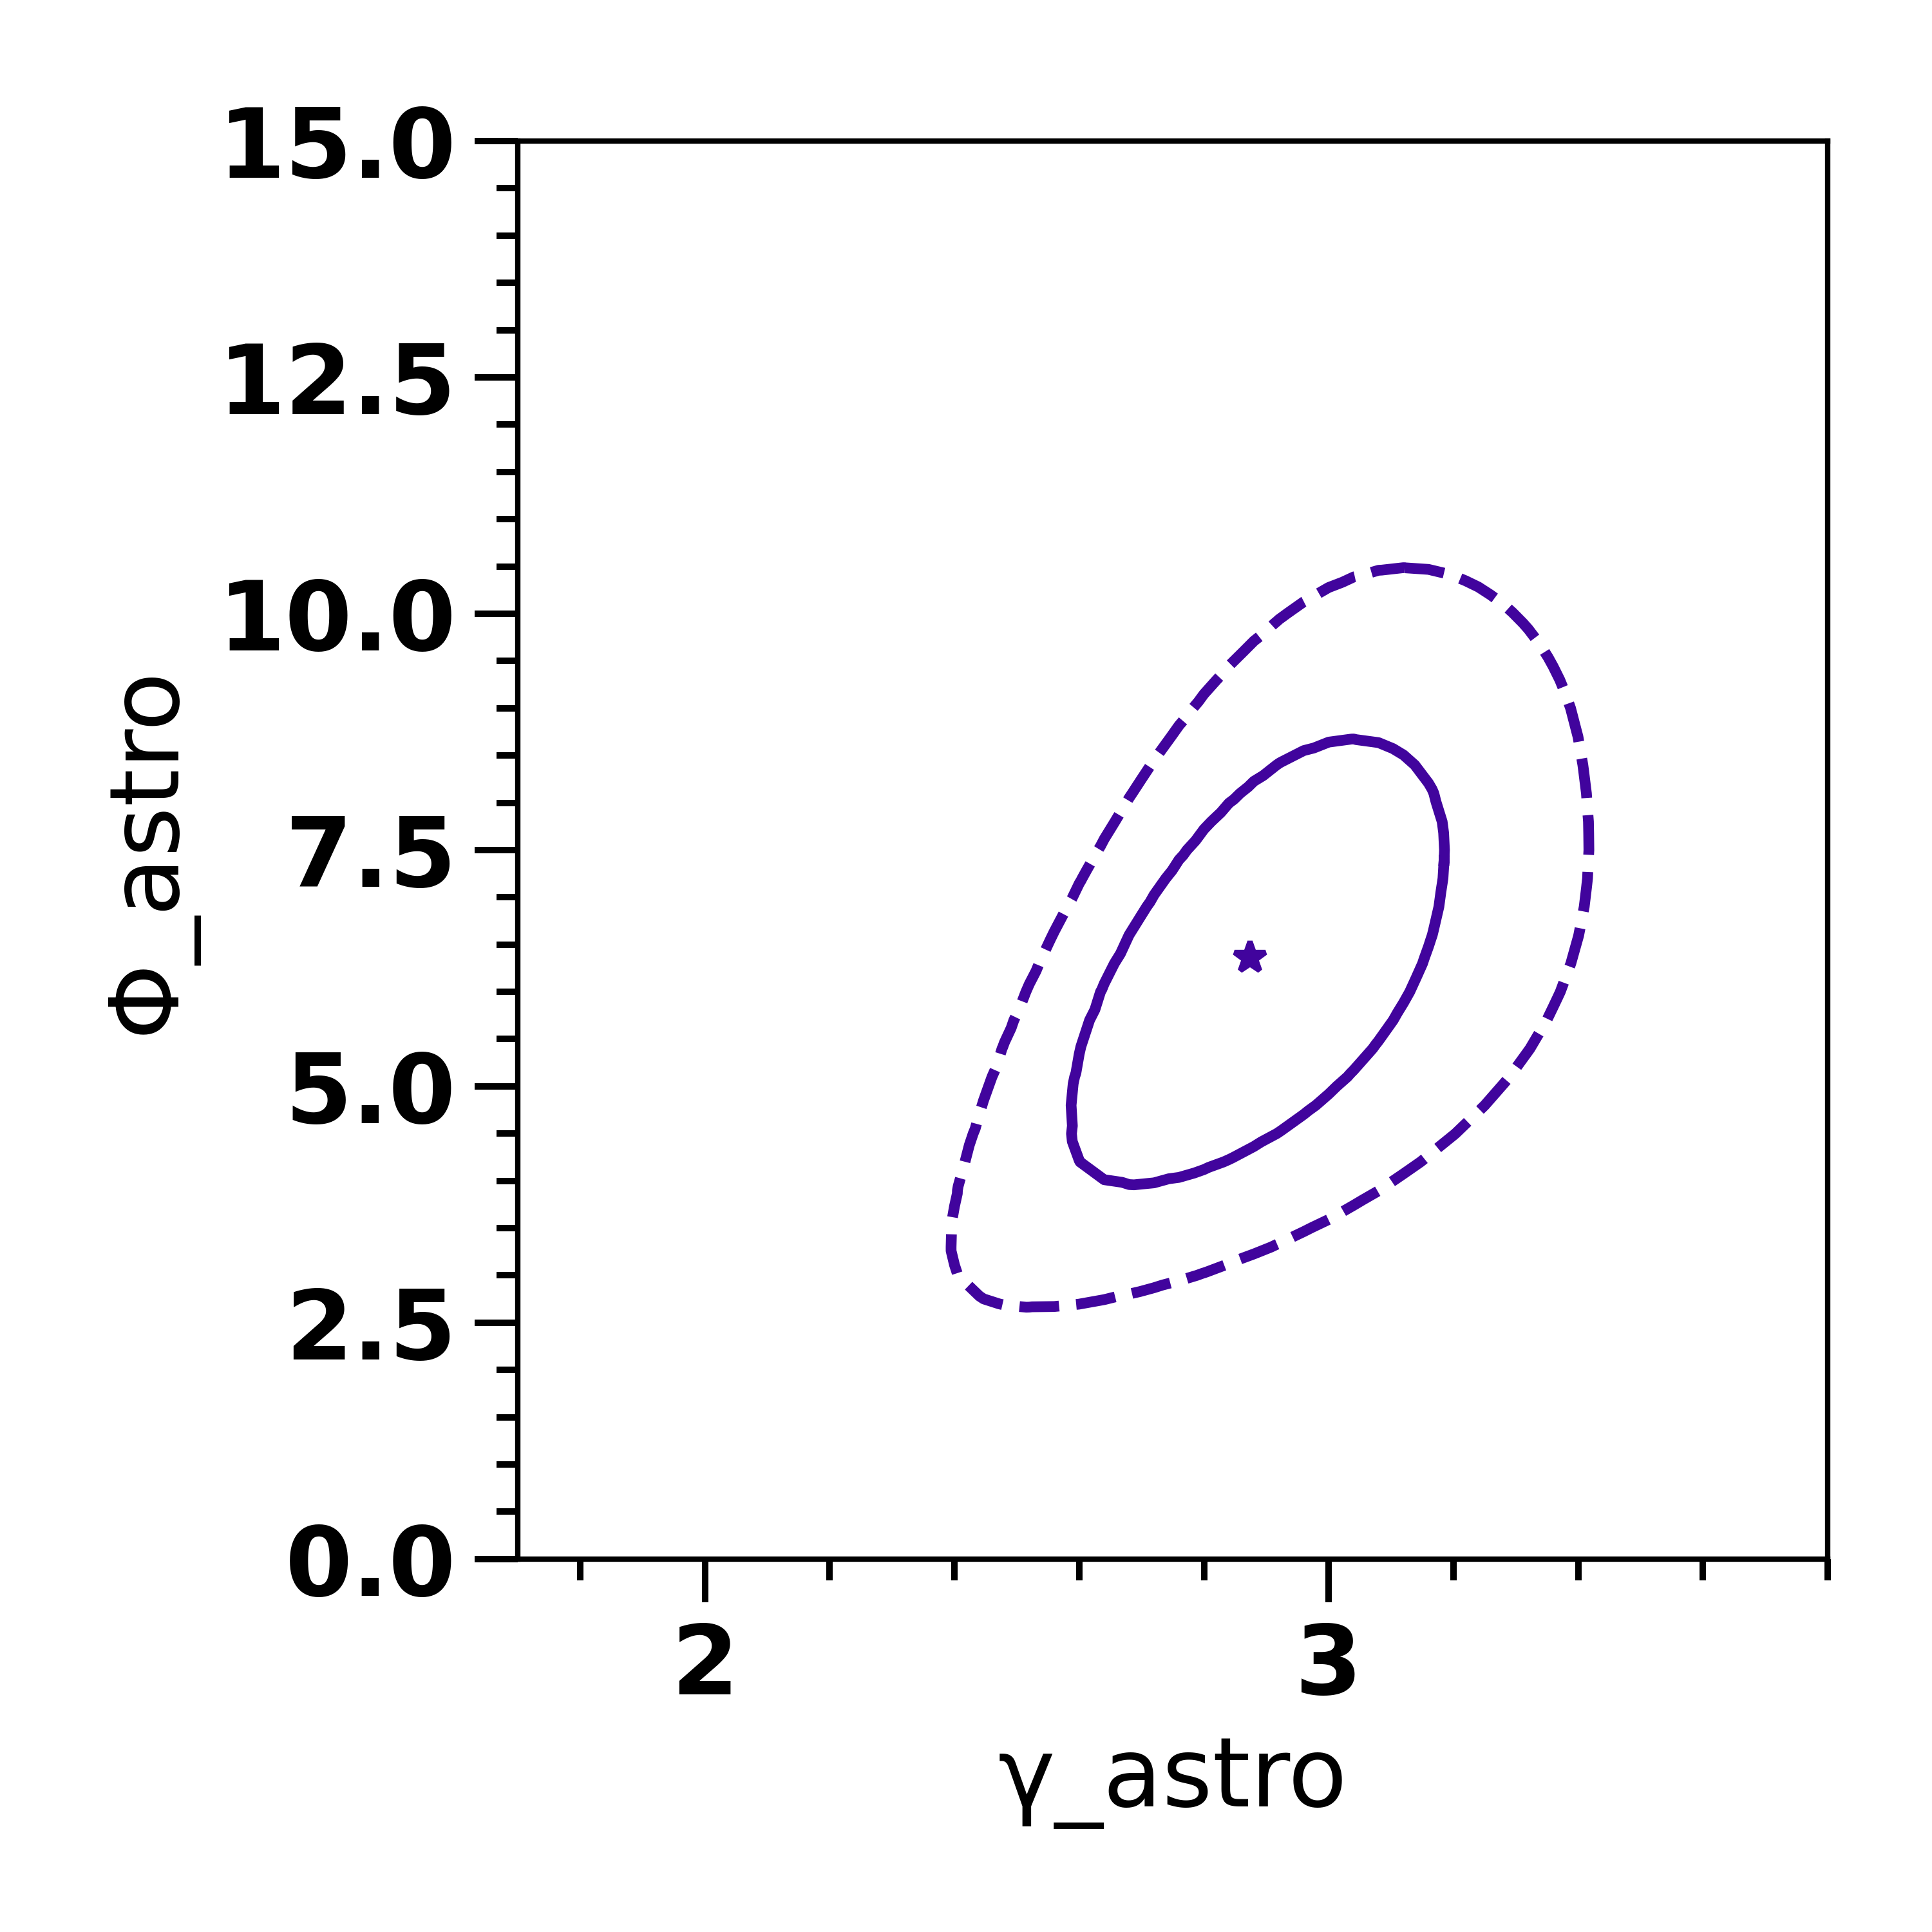

Generate this figure with Python:
import numpy as np
import meander
import scipy.special
import matplotlib
matplotlib.use('Agg')  # Use non-interactive backend
import matplotlib.pyplot as plt
import matplotlib.style

matplotlib.style.use("./resources/mpl/paper.mplstyle")
plt.rcParams['text.usetex'] = False  # Disable LaTeX text rendering

# Each line in the text file corresponds to a fit with fixed astrogamma and astronorm
# The first column is the chosen astrogamma
# The second column is the chosen astronorm
# The third column is the best fit -LLH
params_llhs = np.loadtxt("./resources/scan/astro_scan_data.txt")

# For the Best Fit parameters, we use the overall best fit points and -LLH
# using HESE_fit.py
BF_params_llh = [2.87375956, 6.36488608, 122.95919881139868]

astrogamma = params_llhs[:, 0]
astronorm = params_llhs[:, 1]
llhs = params_llhs[:, 2]

# Set the confidence levels of the contours, in terms of sigmas
sigmas = np.array([1, 2])
print("sigmas:", sigmas)

# Set the number of degrees of freedom
dof = 2

# Convert the sigma value to a percentage
proportions = scipy.special.erf(sigmas / np.sqrt(2.0))
print("proportions:", proportions)

# Calculate the critical delta LLH for each confidence level
levels = scipy.special.gammaincinv(dof / 2.0, np.array(proportions))
print("levels:", levels)

# Pass the data and return the contours for each level
contours_by_level = meander.compute_contours(
    np.array([astrogamma, astronorm]).T, llhs - BF_params_llh[2], levels
)

fig, ax = plt.subplots()

cm = plt.get_cmap("plasma")
plt.xlabel("γ_astro")  # Changed from LaTeX to plain text
plt.ylabel("Φ_astro")  # Changed from LaTeX to plain text
plt.xlim(1.7, 3.8)
plt.ylim(0, 15)

# Plot the best fit point
ax.plot(BF_params_llh[0], BF_params_llh[1], marker="*", color=cm(0.1))

# Plot the confince levels
linestyles = ["solid", "dashed"]
for j, contours in enumerate(contours_by_level):
    for contour in contours:
        ax.plot(
            contour[:, 0],
            contour[:, 1],
            linewidth=2,
            linestyle=linestyles[j],
            color=cm(0.1),
        )

plt.tight_layout()
plt.savefig('astro_scan.png')  # Save the plot instead of showing it
